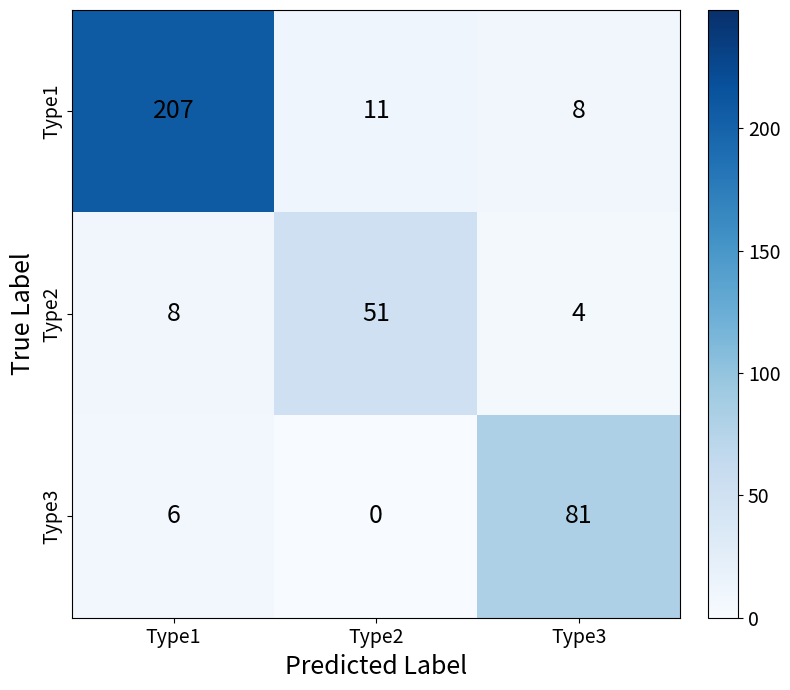
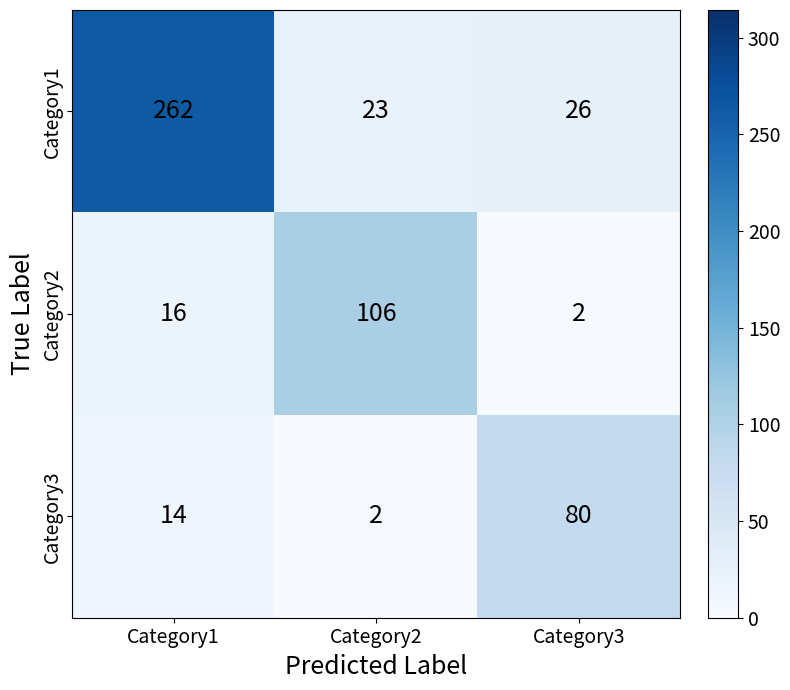

Python code for these plots, in order:
import numpy as np
import matplotlib.pyplot as plt

# ================================
# Aggregated Confusion Matrices
# ================================

# --- IARC Dataset (you can replace with your own aggregated IARC matrix if needed) ---
cm_iarc = np.array([
    [207,  11,  8],
    [8, 51, 4],
    [ 6,  0, 81]
])

# --- AnnoCerv Dataset (Your final aggregated matrix) ---
cm_annocerv = np.array([
    [262,  23,  26],
    [ 16, 106,  2],
    [ 14,   2, 80]
])

class_labels_iarc = ["Type1", "Type2", "Type3"]
class_labels_annocerv = ["Category1", "Category2", "Category3"]


# ================================
# Function to Plot Confusion Matrix
# ================================

def plot_confusion_matrix(cm, class_names):
    plt.figure(figsize=(8, 7))
    
    im = plt.imshow(
        cm,
        cmap=plt.cm.Blues,
        interpolation='nearest',
        vmin=0,
        vmax=np.max(cm) * 1.2
    )

    # Colorbar with larger font
    cbar = plt.colorbar(im, fraction=0.046, pad=0.04)
    cbar.ax.tick_params(labelsize=14)   # <-- increase colorbar font size

    tick_marks = np.arange(len(class_names))
    plt.xticks(tick_marks, class_names, fontsize=14)
    
    ax = plt.gca()
    ax.set_yticks(tick_marks)
    ax.set_yticklabels(
        class_names,
        fontsize=14,
        rotation=90,
        va='center',
        ha='right'
    )

    # Write values inside cells
    for i in range(cm.shape[0]):
        for j in range(cm.shape[1]):
            plt.text(
                j, i, cm[i, j],
                ha="center",
                va="center",
                fontsize=18,
                color="black"
            )

    plt.xlabel("Predicted Label", fontsize=18)
    plt.ylabel("True Label", fontsize=18)

    plt.tight_layout()
    plt.grid(False)
    plt.show()





# ================================
# Plot Both Matrices
# ================================

plot_confusion_matrix(cm_iarc, class_labels_iarc)

plot_confusion_matrix(cm_annocerv, class_labels_annocerv)
